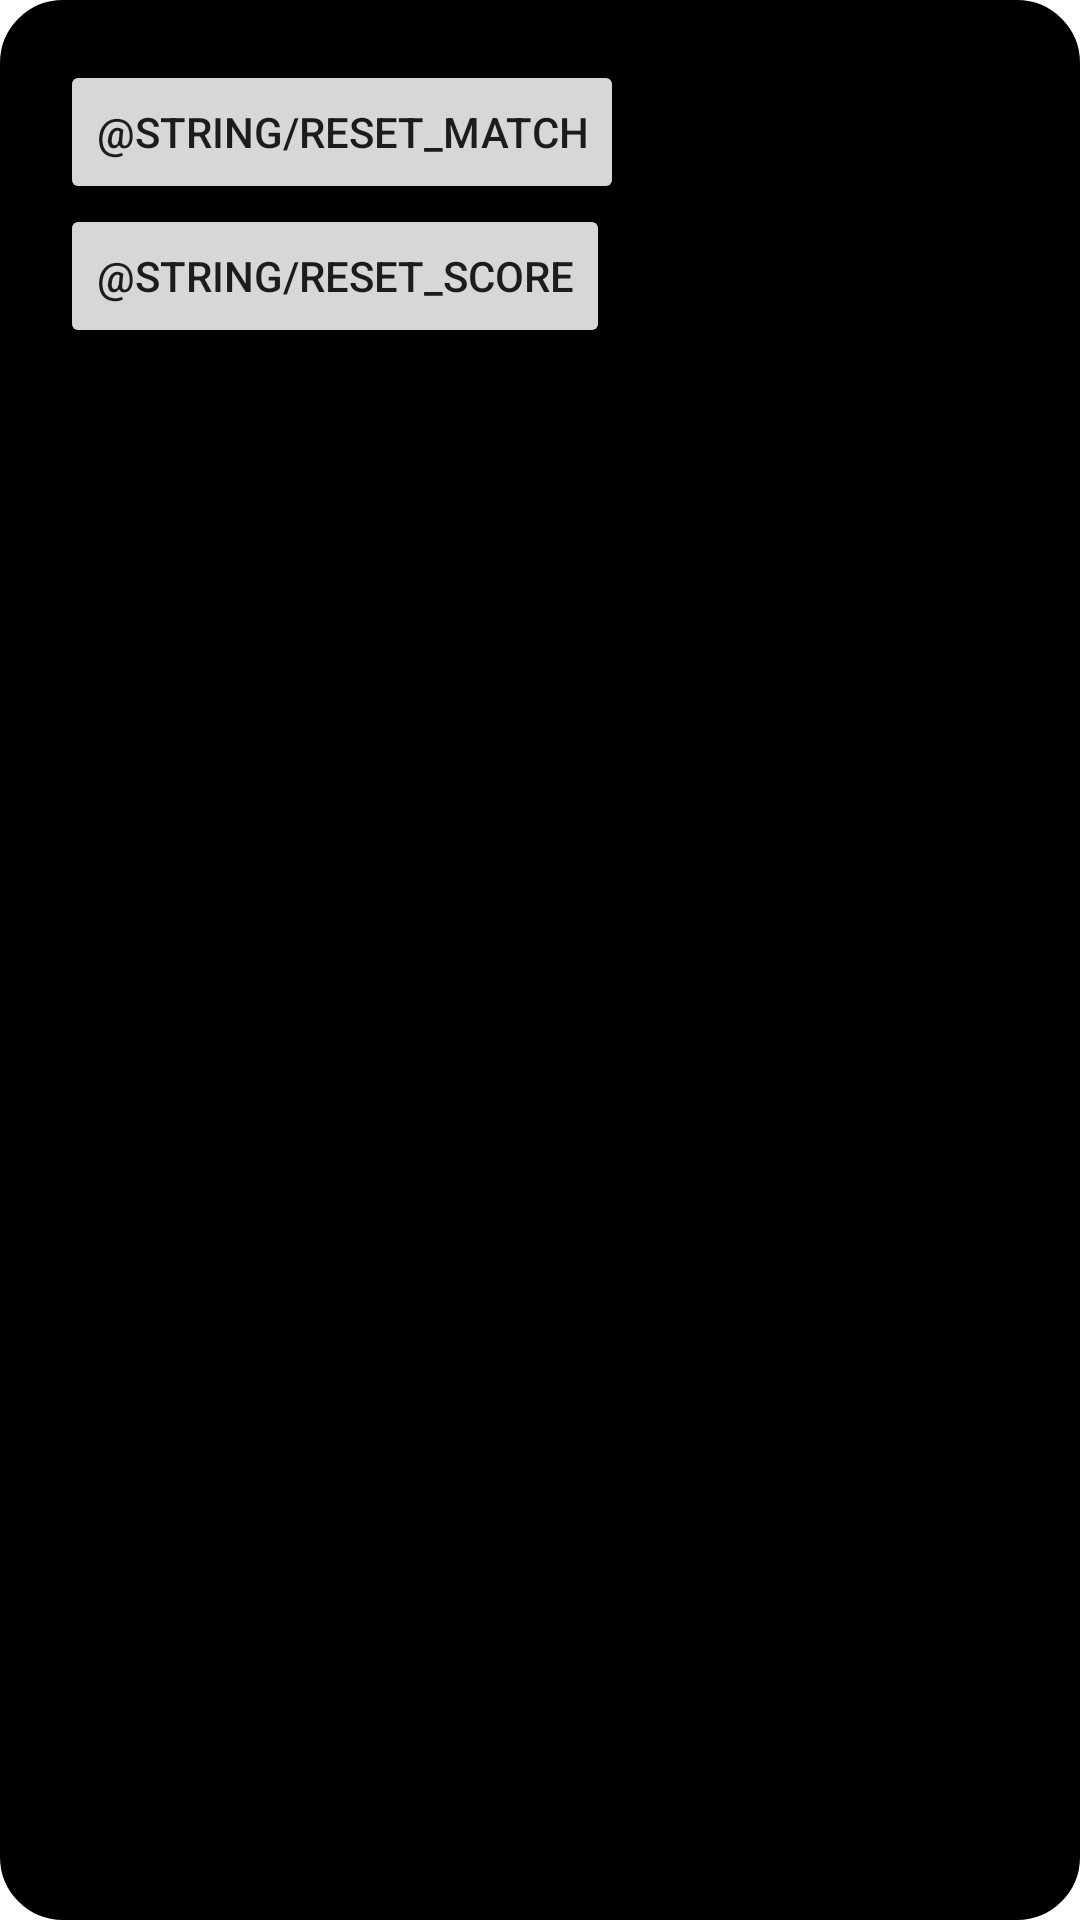

Produce the Android XML layout that renders to this screen, including the resource entries it uses.
<!-- AndroidManifest.xml: application theme AppTheme -->
<!-- res/layout/dialog_menu_match.xml -->
<?xml version="1.0" encoding="utf-8"?>
<layout
    xmlns:android="http://schemas.android.com/apk/res/android"
    xmlns:app="http://schemas.android.com/apk/res-auto">
    <data>
        <variable
            name="viewModel"
            type="com.example.sportscorer.ui.fragment.quickmatch.QuickMatchViewModel" />
    </data>
    <LinearLayout
        android:layout_width="wrap_content"
        android:layout_height="wrap_content"
        app:layout_constraintTop_toTopOf="parent"
        app:layout_constraintStart_toStartOf="parent"
        app:layout_constraintBottom_toBottomOf="parent"
        app:layout_constraintEnd_toEndOf="parent"
        android:padding="20dp"
        android:background="@drawable/rectangular_all_black"
        android:orientation="vertical"
       >
        <Button
            android:layout_width="wrap_content"
            android:layout_height="wrap_content"
            app:layout_constraintBottom_toBottomOf="parent"
            app:layout_constraintStart_toStartOf="parent"
            app:layout_constraintEnd_toEndOf="parent"
            android:text="@string/reset_match"
            android:onClick="@{()->viewModel.resetMatch()}"
            />
        <Button
            android:layout_width="wrap_content"
            android:layout_height="wrap_content"
            app:layout_constraintBottom_toBottomOf="parent"
            app:layout_constraintStart_toStartOf="parent"
            app:layout_constraintEnd_toEndOf="parent"
            android:text="@string/reset_score"
            android:onClick="@{()->viewModel.resetScore()}"
            />

    </LinearLayout>
</layout>
<!-- resources referenced by this layout -->
<resources>
  <!-- drawable rectangular_all_black (drawable) -->
  <?xml version="1.0" encoding="utf-8"?>
  <shape
      xmlns:android="http://schemas.android.com/apk/res/android"
      android:shape="rectangle"   >
  
      <solid
          android:color="@android:color/black" >
      </solid>
  
      <stroke
          android:width="2dp"
          android:color="@android:color/black" >
      </stroke>
  
      <padding
          android:left="5dp"
          android:top="5dp"
          android:right="5dp"
          android:bottom="5dp"    >
      </padding>
  
      <corners
          android:radius="20dp"   >
      </corners>
  </shape>
  <style name="AppTheme" parent="Theme.MaterialComponents.Light.NoActionBar">
          
          <item name="colorPrimary">@color/colorPrimary</item>
          <item name="colorPrimaryDark">@color/colorPrimaryDark</item>
          <item name="colorAccent">@color/colorAccent</item>
      </style>
  <!-- not gathered from this repository: default colours our renderer supplied (Android Studio template values) -->
  <color name="colorPrimary">#FF6200EE</color>
  <color name="colorPrimaryDark">#FF3700B3</color>
  <color name="colorAccent">#FF03DAC5</color>
</resources>
